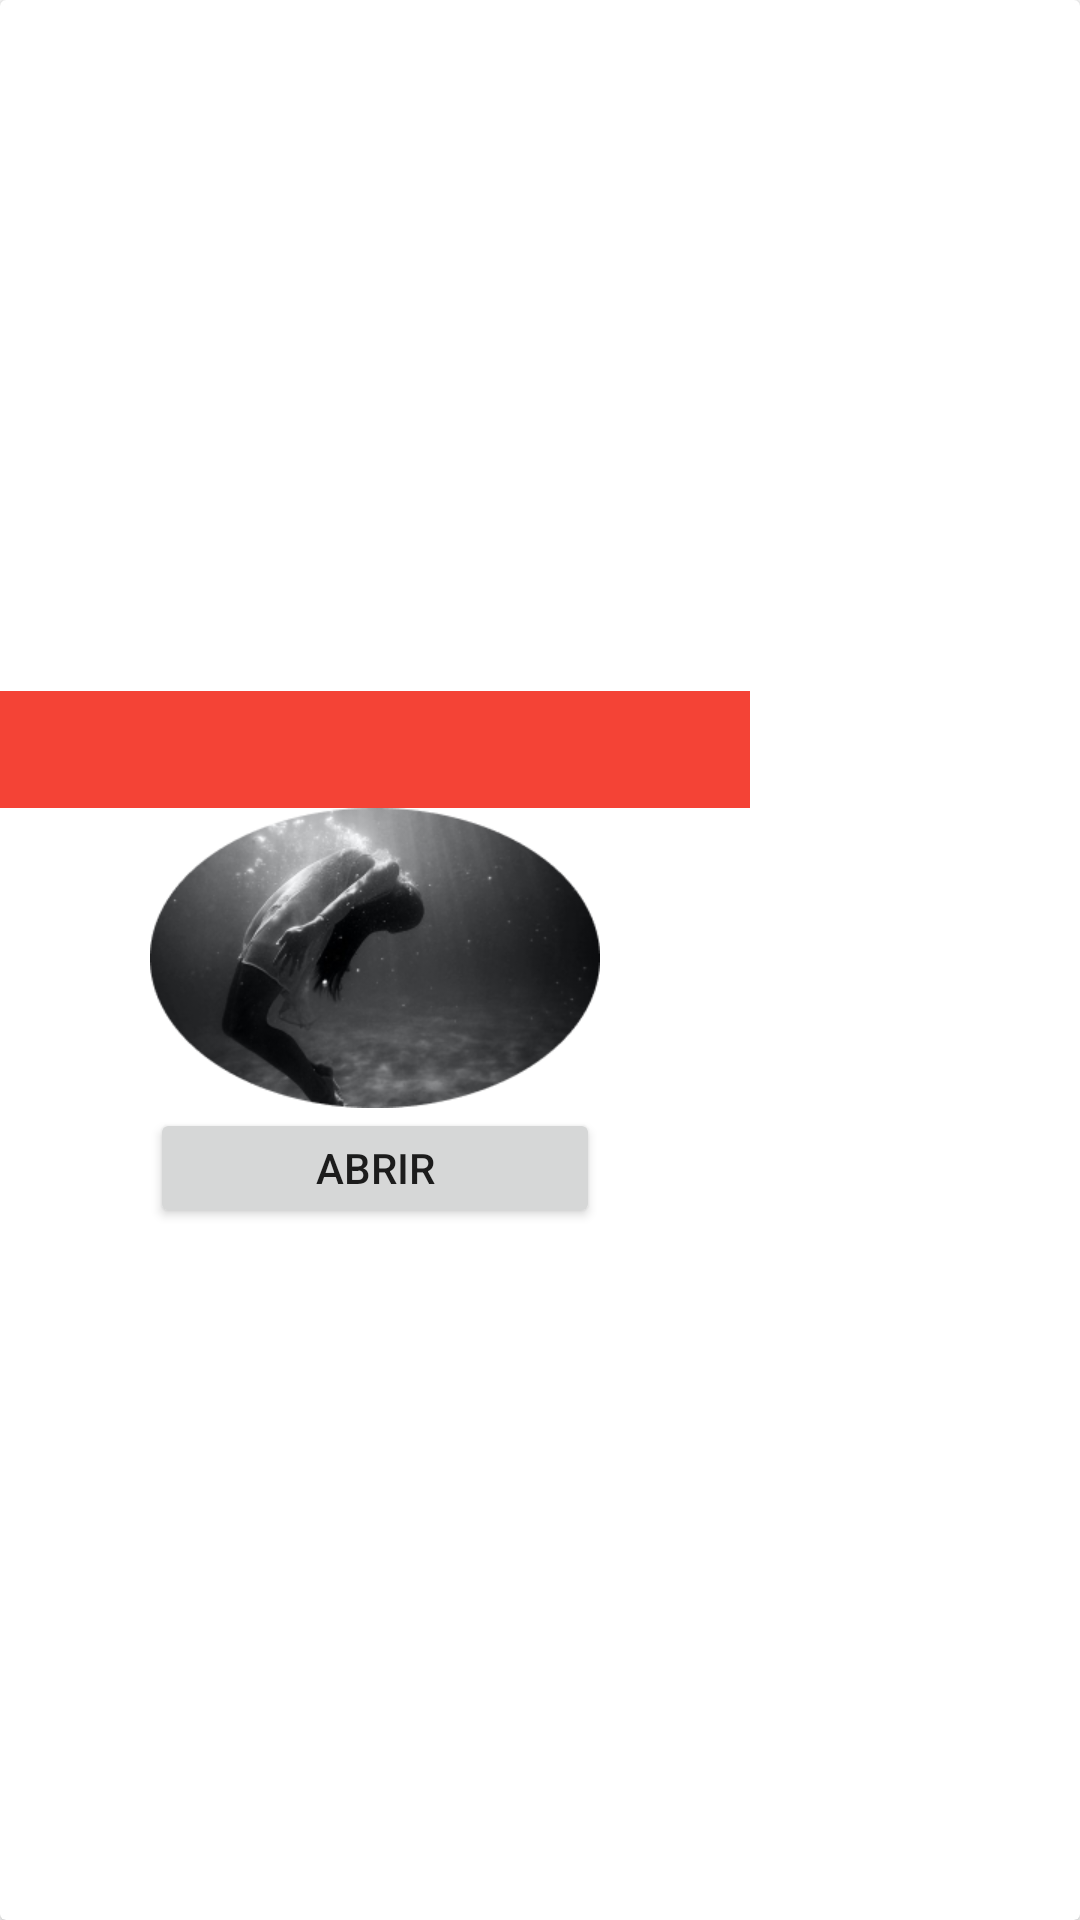

Write the Android layout XML for this screen, with the resource values it uses.
<!-- AndroidManifest.xml: application theme Theme.PrimeirosSocorrosActivity -->
<!-- res/layout/passo_a_passo_detalhe.xml -->
<?xml version="1.0" encoding="utf-8"?>
<androidx.cardview.widget.CardView xmlns:android="http://schemas.android.com/apk/res/android"
    xmlns:app="http://schemas.android.com/apk/res-auto"
    xmlns:tools="http://schemas.android.com/tools"
    android:layout_width="250dp"
    android:layout_height="wrap_content"
    android:layout_margin="10dp">

    <LinearLayout
        android:layout_width="250dp"
        android:layout_height="match_parent"
        android:gravity="center"
        android:orientation="vertical">

        <TextView
            android:id="@+id/textViewPassos"
            android:layout_width="match_parent"
            android:layout_height="39dp"
            android:background="#F44336"
            android:gravity="center"
            android:textColor="@color/white"
            android:textSize="20sp"
            tools:text="TESTANDO" />

        <ImageView
            android:id="@+id/imageViewPassos"
            android:layout_width="300dp"
            android:layout_height="100dp"
            android:scaleType="fitCenter"
            app:srcCompat="@drawable/afogamento" />

        <Button
            android:id="@+id/buttonPassos"
            android:layout_width="150dp"
            android:layout_height="40dp"
            android:text="Abrir"
            app:cornerRadius="20dp" />
    </LinearLayout>
</androidx.cardview.widget.CardView>
<!-- resources referenced by this layout -->
<resources>
  <!-- drawable afogamento: png bitmap (drawable-v24, 42314 bytes) -->
  <style name="Theme.PrimeirosSocorrosActivity" parent="Theme.MaterialComponents.DayNight.DarkActionBar">
          
          <item name="colorPrimary">@color/purple_500</item>
          <item name="colorPrimaryVariant">@color/purple_700</item>
          <item name="colorOnPrimary">@color/white</item>
          
          <item name="colorSecondary">@color/teal_200</item>
          <item name="colorSecondaryVariant">@color/teal_700</item>
          <item name="colorOnSecondary">@color/black</item>
          
          <item name="android:statusBarColor" tools:targetApi="l">?attr/colorPrimaryVariant</item>
          
      </style>
  <!-- not gathered from this repository: default colours our renderer supplied (Android Studio template values) -->
  <color name="purple_500">#FF6200EE</color>
  <color name="purple_700">#FF3700B3</color>
  <color name="teal_200">#FF03DAC5</color>
  <color name="teal_700">#FF018786</color>
  <color name="black">#FF000000</color>
  <color name="white">#FFFFFFFF</color>
</resources>
